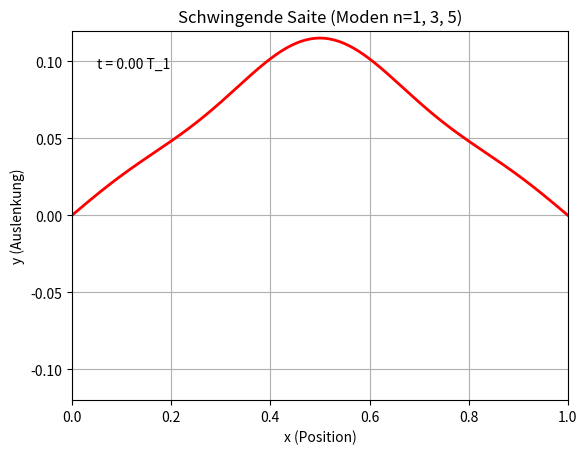

Write Python code to recreate this figure.
import numpy as np
import matplotlib.pyplot as plt
from matplotlib.animation import FuncAnimation

# --- Setup ---
L = 1.0       # Länge der Saite (z.B. 1m)
y0 = 0.1      # Maximale Amplitude
n_modes = [1, 3, 5]
amplitudes = [y0/1, -y0/9, y0/25]
k = [(n * np.pi / L) for n in n_modes]
omega = [n * 1.0 for n in n_modes] # Wir setzen omega_1 = 1.0 für die Animation

# --- Die Funktion y(x,t) ---
def y_string(x, t):
    y = np.zeros_like(x)
    for i in range(len(n_modes)):
        y += amplitudes[i] * np.sin(k[i] * x) * np.cos(omega[i] * t)
    return y

# --- Plot-Vorbereitung ---
x = np.linspace(0, L, 200)
fig, ax = plt.subplots()
line, = ax.plot(x, y_string(x, 0.0), 'r-', lw=2) # Startlinie bei t=0
ax.set_ylim(-y0*1.2, y0*1.2)
ax.set_xlim(0, L)
ax.set_title("Schwingende Saite (Moden n=1, 3, 5)")
ax.set_xlabel("x (Position)")
ax.set_ylabel("y (Auslenkung)")
ax.grid(True)
time_text = ax.text(0.05, 0.9, '', transform=ax.transAxes)

# --- Animationsfunktion ---
# Diese Funktion wird für jeden Frame aufgerufen
def animate(t):
    line.set_ydata(y_string(x, t))
    time_text.set_text(f't = {t/(2*np.pi):.2f} T_1')
    return line, time_text

# --- Animation erstellen ---
# Wir animieren über eine Periode (T_1 = 2*pi/omega_1 = 2*pi)
ani = FuncAnimation(fig, animate, frames=np.linspace(0, 2*np.pi, 100),
                    interval=50, blit=True)

plt.show()
